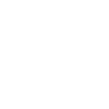
t = 0.00 s
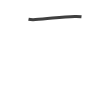
t = 0.75 s
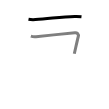
t = 1.50 s
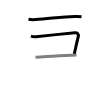
t = 2.50 s
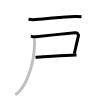
t = 3.25 s
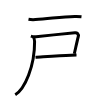
t = 4.00 s

The animated SVG that drew these frames (rendered in a browser with its animation timeline set to each time). Animation: 4 SMIL elements (animate=4); one cycle of 4.00 s.

<svg width="109px" height="109px" viewBox="0 0 px 109px" xmlns="http://www.w3.org/2000/svg" xmlns:xlink="http://www.w3.org/1999/xlink" xml:space="preserve" version="1.1"  baseProfile="full">
<path d="M28.5,19.26c1.59,0.3,5.35,0.4,6.94,0.3c13.97-0.93,25.81-2.56,39.36-3.15c2.65-0.12,5.37,0.14,6.69,0.29" style="fill:none;stroke:black;stroke-width:3;opacity:0">
  <animate attributeType="CSS" attributeName="opacity" from="0" to="1" begin="0s" dur="1s" repeatCount="Indefinite" fill="freeze" />
</path>
<path d="M30.85,36.13C32,36.5,33.73,36.87,36,36.65c10.62-1.03,31.64-3.23,39-3.9c1.99-0.18,4,1.25,3.25,4c-1.05,3.85-2.66,11.55-3.94,17.02" style="fill:none;stroke:black;stroke-width:3;opacity:0">
  <animate attributeType="CSS" attributeName="opacity" from="0" to="1" begin="1s" dur="1s" repeatCount="Indefinite" fill="freeze" />
</path>
<path d="M35.5,57.25c6.5-0.38,23.02-1.64,35.5-2.12c2.15-0.08,4.03-0.13,5.5-0.13" style="fill:none;stroke:black;stroke-width:3;opacity:0">
  <animate attributeType="CSS" attributeName="opacity" from="0" to="1" begin="2s" dur="1s" repeatCount="Indefinite" fill="freeze" />
</path>
<path d="M33.44,37.18c1.06,1.32,1.13,2.49,1.15,4.45C34.75,66.25,24.75,89,15.25,94.75" style="fill:none;stroke:black;stroke-width:3;opacity:0">
  <animate attributeType="CSS" attributeName="opacity" from="0" to="1" begin="3s" dur="1s" repeatCount="Indefinite" fill="freeze" />
</path>
</svg>
